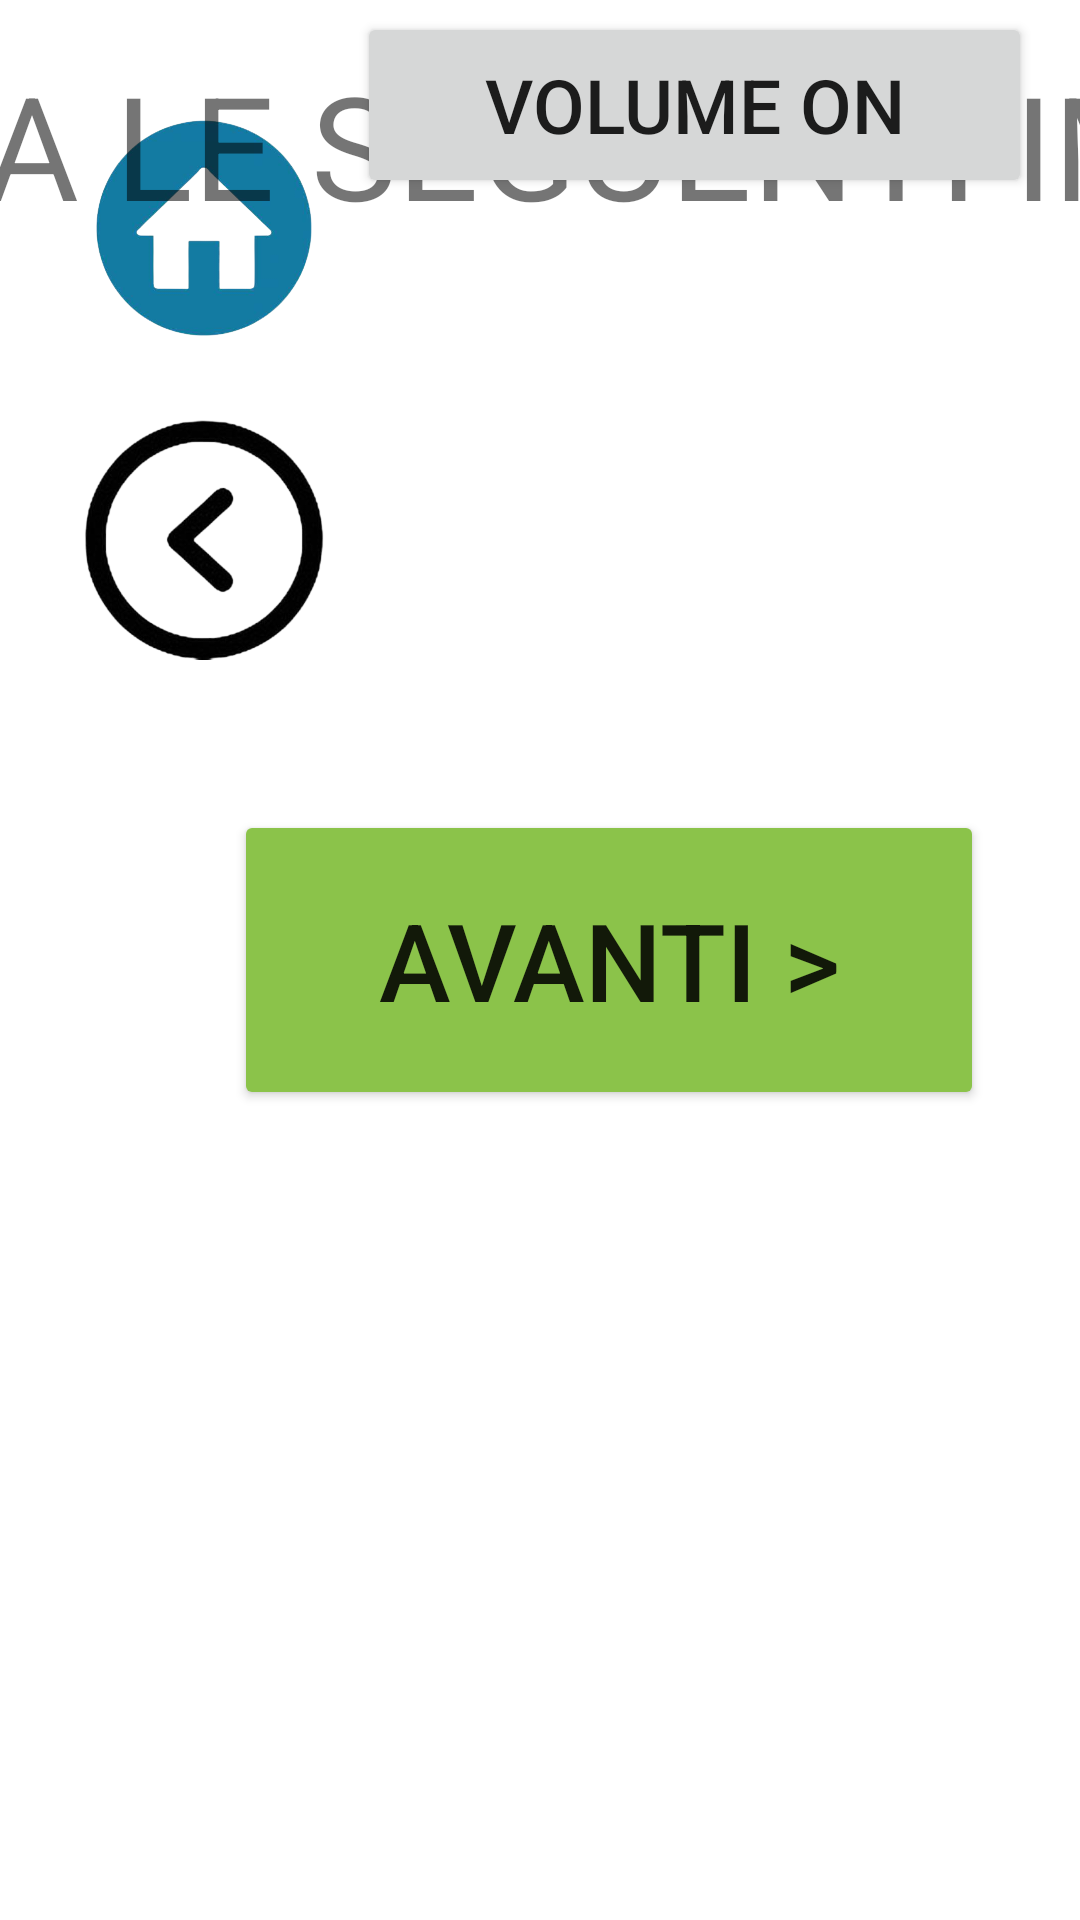

This screen was rendered from an Android layout file. Write that file and the resources it references.
<!-- AndroidManifest.xml: application theme Theme.MNEMOSINE_allena_la_memoria -->
<!-- res/layout/activity_memory.xml -->
<?xml version="1.0" encoding="utf-8"?>
<androidx.constraintlayout.widget.ConstraintLayout xmlns:android="http://schemas.android.com/apk/res/android"
    xmlns:app="http://schemas.android.com/apk/res-auto"
    xmlns:tools="http://schemas.android.com/tools"
    android:layout_width="match_parent"
    android:layout_height="match_parent"
    tools:context=".Memory">

    <ImageView
        android:id="@+id/imageView7"
        android:layout_width="300dp"
        android:layout_height="240dp"
        app:layout_constraintBottom_toTopOf="@+id/imageView4"
        app:layout_constraintEnd_toStartOf="@+id/imageView6"
        app:layout_constraintHorizontal_bias="0.5"
        app:layout_constraintStart_toEndOf="@+id/imageView5"
        app:layout_constraintTop_toBottomOf="@+id/textView"
        app:layout_constraintVertical_bias="0.5"
        tools:srcCompat="@tools:sample/avatars" />

    <ImageView
        android:id="@+id/imageView8"
        android:layout_width="300dp"
        android:layout_height="240dp"
        app:layout_constraintBottom_toBottomOf="parent"
        app:layout_constraintEnd_toStartOf="@+id/imageView4"
        app:layout_constraintHorizontal_bias="0.5"
        app:layout_constraintStart_toEndOf="@+id/imageView"
        app:layout_constraintTop_toBottomOf="@+id/imageView6"
        app:layout_constraintVertical_bias="0.5"
        tools:srcCompat="@tools:sample/avatars" />

    <ImageView
        android:id="@+id/imageView5"
        android:layout_width="300dp"
        android:layout_height="240dp"
        app:layout_constraintBottom_toTopOf="@+id/imageView"
        app:layout_constraintEnd_toStartOf="@+id/imageView7"
        app:layout_constraintHorizontal_bias="0.5"
        app:layout_constraintStart_toEndOf="@+id/imageView3"
        app:layout_constraintStart_toStartOf="parent"
        app:layout_constraintTop_toBottomOf="@+id/textView"
        app:layout_constraintVertical_bias="0.5"
        tools:srcCompat="@tools:sample/avatars" />

    <ImageView
        android:id="@+id/imageView6"
        android:layout_width="300dp"
        android:layout_height="240dp"
        app:layout_constraintBottom_toTopOf="@+id/imageView4"
        app:layout_constraintEnd_toEndOf="parent"
        app:layout_constraintHorizontal_bias="0.5"
        app:layout_constraintStart_toEndOf="@+id/imageView7"
        app:layout_constraintTop_toBottomOf="@+id/textView"
        app:layout_constraintVertical_bias="0.5"
        tools:srcCompat="@tools:sample/avatars" />

    <Button
        android:id="@+id/button3"
        android:layout_width="225dp"
        android:layout_height="62dp"
        android:layout_marginTop="4dp"
        android:layout_marginEnd="16dp"
        android:onClick="cambiaVolume"
        android:text="volume ON"
        android:textSize="25sp"
        app:cornerRadius="100dp"
        app:layout_constraintEnd_toEndOf="parent"
        app:layout_constraintTop_toTopOf="parent" />

    <ImageView
        android:id="@+id/imageView2"
        android:layout_width="80dp"
        android:layout_height="80dp"
        android:layout_marginStart="28dp"
        android:layout_marginTop="36dp"
        android:onClick="home"
        app:layout_constraintStart_toStartOf="parent"
        app:layout_constraintTop_toTopOf="parent"
        app:srcCompat="@drawable/home" />

    <ImageView
        android:id="@+id/imageView3"
        android:layout_width="80dp"
        android:layout_height="80dp"
        android:layout_marginStart="28dp"
        android:layout_marginTop="24dp"
        android:onClick="indietro"
        app:layout_constraintStart_toStartOf="parent"
        app:layout_constraintTop_toBottomOf="@+id/imageView2"
        app:srcCompat="@drawable/indietro" />

    <ImageView
        android:id="@+id/imageView"
        android:layout_width="300dp"
        android:layout_height="240dp"
        app:layout_constraintBottom_toBottomOf="parent"
        app:layout_constraintEnd_toStartOf="@+id/imageView8"
        app:layout_constraintHorizontal_bias="0.5"
        app:layout_constraintStart_toStartOf="parent"
        app:layout_constraintTop_toBottomOf="@+id/imageView5"
        app:layout_constraintVertical_bias="0.5"
        tools:srcCompat="@tools:sample/avatars" />

    <ImageView
        android:id="@+id/imageView4"
        android:layout_width="300dp"
        android:layout_height="240dp"
        app:layout_constraintBottom_toBottomOf="parent"
        app:layout_constraintEnd_toEndOf="parent"
        app:layout_constraintHorizontal_bias="0.5"
        app:layout_constraintStart_toEndOf="@+id/imageView8"
        app:layout_constraintTop_toBottomOf="@+id/imageView6"
        app:layout_constraintVertical_bias="0.5"
        tools:srcCompat="@tools:sample/avatars" />

    <TextView
        android:id="@+id/textView"
        style="@style/Testo"
        android:layout_width="860dp"
        android:layout_height="68dp"
        android:layout_marginTop="16dp"
        android:text="MEMORIZZA LE SEGUENTI IMMAGINI"
        app:layout_constraintEnd_toEndOf="parent"
        app:layout_constraintStart_toStartOf="parent"
        app:layout_constraintTop_toTopOf="parent" />

    <Button
        android:id="@+id/button"
        android:layout_width="250dp"
        android:layout_height="100dp"
        android:layout_marginEnd="32dp"
        android:backgroundTint="@color/green"
        android:text="avanti >"
        app:cornerRadius="100dp"
        app:layout_constraintBottom_toBottomOf="parent"
        app:layout_constraintEnd_toEndOf="parent"
        app:layout_constraintTop_toTopOf="parent" />

</androidx.constraintlayout.widget.ConstraintLayout>
<!-- resources referenced by this layout -->
<resources>
  <color name="green">#FF8BC34A</color>
  <!-- drawable home: png bitmap (drawable, 70458 bytes) -->
  <!-- drawable indietro: png bitmap (drawable, 51490 bytes) -->
  <style name="Testo">
          <item name="fontFamily">sans-serif</item>
          <item name="android:textSize">48dp</item>
      </style>
  <style name="Theme.MNEMOSINE_allena_la_memoria" parent="Theme.MaterialComponents.DayNight.DarkActionBar">
          
          <item name="colorPrimary">@color/orange_500</item>
          <item name="colorPrimaryVariant">@color/orange_700</item>
          <item name="colorOnPrimary">@color/white</item>
  
          
          <item name="colorSecondary">@color/teal_200</item>
          <item name="colorSecondaryVariant">@color/teal_700</item>
          <item name="colorOnSecondary">@color/black</item>
          
          <item name="android:statusBarColor" tools:targetApi="l">?attr/colorPrimaryVariant</item>
          
          
          <item name="windowNoTitle">true</item>
          <item name="windowActionBar">false</item>
          <item name="android:textSize">36dp</item>
          <item name="cornerRadius">100dp</item>
      </style>
  <color name="orange_500">#FFFF9800</color>
  <color name="orange_700">#FFFF5722</color>
  <color name="white">#FFFFFFFF</color>
  <color name="teal_200">#FF03DAC5</color>
  <color name="teal_700">#FF018786</color>
  <color name="black">#FF000000</color>
</resources>
